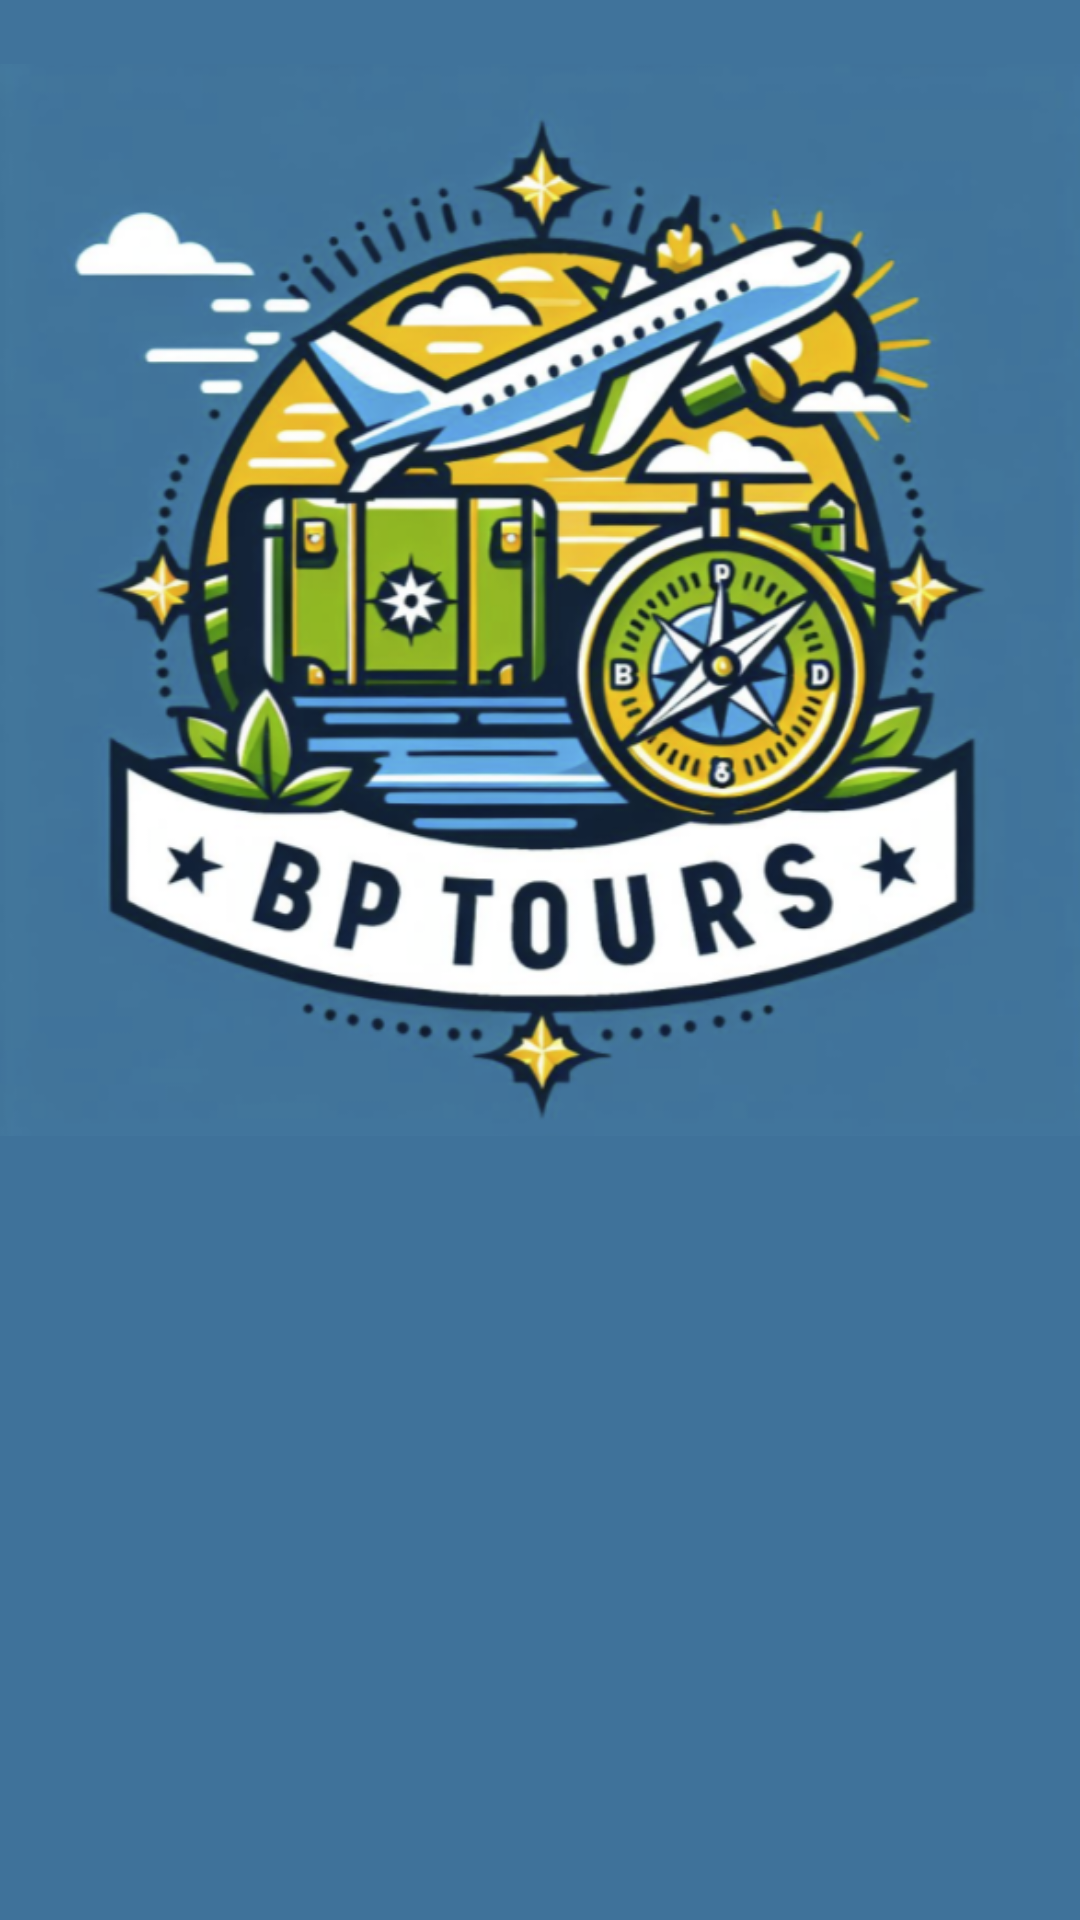

Reconstruct the res/layout file that produces this screen, plus the resources it refers to.
<!-- AndroidManifest.xml: application theme Theme.BPToursApp -->
<!-- res/layout/activity_get_started.xml -->
<?xml version="1.0" encoding="utf-8"?>
<RelativeLayout xmlns:android="http://schemas.android.com/apk/res/android"
    xmlns:app="http://schemas.android.com/apk/res-auto"
    xmlns:tools="http://schemas.android.com/tools"
    android:id="@+id/main"
    android:layout_width="match_parent"
    android:layout_height="match_parent"
    android:background="@drawable/login_background"
    tools:context=".GetStartedActivity">

    <LinearLayout
        android:layout_width="match_parent"
        android:layout_height="match_parent"
        android:gravity="center_horizontal"
        android:orientation="vertical">

        

        <ImageView
            android:layout_width="360dp"
            android:layout_height="360dp"
            android:layout_marginTop="20dp"
            android:src="@drawable/logo" />

        <Button
            android:layout_width="360dp"
            android:layout_height="85dp"
            android:text="Get Started"
            android:layout_marginTop="380dp"
            android:paddingTop="0dp"
            android:backgroundTint="@color/backgroundColour"
            android:textSize="55sp"
            android:gravity="center"
            android:fontFamily="@font/jaro"
            android:id="@+id/get_started_btn"
            />




    </LinearLayout>

</RelativeLayout>
<!-- resources referenced by this layout -->
<resources>
  <!-- drawable login_background (drawable) -->
  <?xml version="1.0" encoding="utf-8"?>
  <shape  xmlns:android="http://schemas.android.com/apk/res/android">
  
      <gradient android:type="linear" android:angle="100"
          android:startColor="#40739B" android:endColor="#3F729A"/>
  </shape>
  <!-- drawable logo: png bitmap (drawable, 381277 bytes) -->
  <style name="Theme.BPToursApp" parent="Base.Theme.BPToursApp" />
  <style name="Base.Theme.BPToursApp" parent="Theme.Material3.DayNight.NoActionBar">
          
          
      </style>
</resources>
